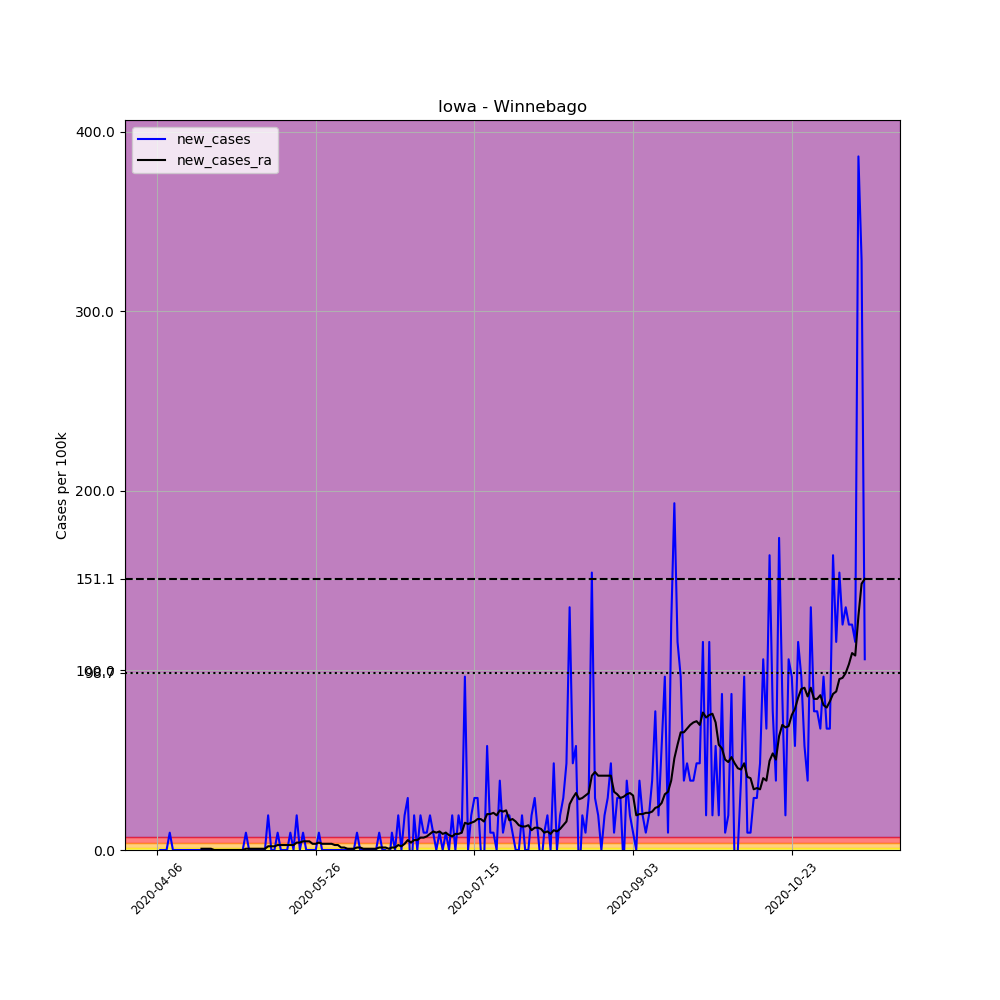

The file beside this chart, header and first rows:
, date, county, state, fips, cases, deaths, COUNTY, STNAME, CTYNAME, POPESTIMATE2019, per_100k, new_cases, new_cases_ra
578019, 2020-04-06, Winnebago, Iowa, 19189, 1, 0, 189, Iowa, Winnebago, 10354, 9.658, , 
578020, 2020-04-07, Winnebago, Iowa, 19189, 1, 0, 189, Iowa, Winnebago, 10354, 9.658, 0.0, 
578021, 2020-04-08, Winnebago, Iowa, 19189, 1, 0, 189, Iowa, Winnebago, 10354, 9.658, 0.0, 
578022, 2020-04-09, Winnebago, Iowa, 19189, 1, 0, 189, Iowa, Winnebago, 10354, 9.658, 0.0, 
578023, 2020-04-10, Winnebago, Iowa, 19189, 2, 0, 189, Iowa, Winnebago, 10354, 19.32, 9.658, 
578024, 2020-04-11, Winnebago, Iowa, 19189, 2, 0, 189, Iowa, Winnebago, 10354, 19.32, 0.0, 
578025, 2020-04-12, Winnebago, Iowa, 19189, 2, 0, 189, Iowa, Winnebago, 10354, 19.32, 0.0, 
578026, 2020-04-13, Winnebago, Iowa, 19189, 2, 0, 189, Iowa, Winnebago, 10354, 19.32, 0.0, 
578027, 2020-04-14, Winnebago, Iowa, 19189, 2, 0, 189, Iowa, Winnebago, 10354, 19.32, 0.0, 
578028, 2020-04-15, Winnebago, Iowa, 19189, 2, 0, 189, Iowa, Winnebago, 10354, 19.32, 0.0, 
578029, 2020-04-16, Winnebago, Iowa, 19189, 2, 0, 189, Iowa, Winnebago, 10354, 19.32, 0.0, 
578030, 2020-04-17, Winnebago, Iowa, 19189, 2, 0, 189, Iowa, Winnebago, 10354, 19.32, 0.0, 
578031, 2020-04-18, Winnebago, Iowa, 19189, 2, 0, 189, Iowa, Winnebago, 10354, 19.32, 0.0, 
578032, 2020-04-19, Winnebago, Iowa, 19189, 2, 0, 189, Iowa, Winnebago, 10354, 19.32, 0.0, 
578033, 2020-04-20, Winnebago, Iowa, 19189, 2, 0, 189, Iowa, Winnebago, 10354, 19.32, 0.0, 0.6899
578034, 2020-04-21, Winnebago, Iowa, 19189, 2, 0, 189, Iowa, Winnebago, 10354, 19.32, 0.0, 0.6899
578035, 2020-04-22, Winnebago, Iowa, 19189, 2, 0, 189, Iowa, Winnebago, 10354, 19.32, 0.0, 0.6899
578036, 2020-04-23, Winnebago, Iowa, 19189, 2, 0, 189, Iowa, Winnebago, 10354, 19.32, 0.0, 0.6899
578037, 2020-04-24, Winnebago, Iowa, 19189, 2, 0, 189, Iowa, Winnebago, 10354, 19.32, 0.0, 0.0
578038, 2020-04-25, Winnebago, Iowa, 19189, 2, 0, 189, Iowa, Winnebago, 10354, 19.32, 0.0, 0.0
578039, 2020-04-26, Winnebago, Iowa, 19189, 2, 0, 189, Iowa, Winnebago, 10354, 19.32, 0.0, 0.0
578040, 2020-04-27, Winnebago, Iowa, 19189, 2, 0, 189, Iowa, Winnebago, 10354, 19.32, 0.0, 0.0
578041, 2020-04-28, Winnebago, Iowa, 19189, 2, 0, 189, Iowa, Winnebago, 10354, 19.32, 0.0, 0.0
578042, 2020-04-29, Winnebago, Iowa, 19189, 2, 0, 189, Iowa, Winnebago, 10354, 19.32, 0.0, 0.0
578043, 2020-04-30, Winnebago, Iowa, 19189, 2, 0, 189, Iowa, Winnebago, 10354, 19.32, 0.0, 0.0
578044, 2020-05-01, Winnebago, Iowa, 19189, 2, 0, 189, Iowa, Winnebago, 10354, 19.32, 0.0, 0.0
578045, 2020-05-02, Winnebago, Iowa, 19189, 2, 0, 189, Iowa, Winnebago, 10354, 19.32, 0.0, 0.0
578046, 2020-05-03, Winnebago, Iowa, 19189, 2, 0, 189, Iowa, Winnebago, 10354, 19.32, 0.0, 0.0
578047, 2020-05-04, Winnebago, Iowa, 19189, 3, 0, 189, Iowa, Winnebago, 10354, 28.97, 9.658, 0.6899
578048, 2020-05-05, Winnebago, Iowa, 19189, 3, 0, 189, Iowa, Winnebago, 10354, 28.97, 0.0, 0.6899
578049, 2020-05-06, Winnebago, Iowa, 19189, 3, 0, 189, Iowa, Winnebago, 10354, 28.97, 0.0, 0.6899
578050, 2020-05-07, Winnebago, Iowa, 19189, 3, 0, 189, Iowa, Winnebago, 10354, 28.97, 0.0, 0.6899
578051, 2020-05-08, Winnebago, Iowa, 19189, 3, 0, 189, Iowa, Winnebago, 10354, 28.97, 0.0, 0.6899
578052, 2020-05-09, Winnebago, Iowa, 19189, 3, 0, 189, Iowa, Winnebago, 10354, 28.97, 0.0, 0.6899
578053, 2020-05-10, Winnebago, Iowa, 19189, 3, 0, 189, Iowa, Winnebago, 10354, 28.97, 0.0, 0.6899
578054, 2020-05-11, Winnebago, Iowa, 19189, 5, 0, 189, Iowa, Winnebago, 10354, 48.29, 19.32, 2.07
578055, 2020-05-12, Winnebago, Iowa, 19189, 5, 0, 189, Iowa, Winnebago, 10354, 48.29, 0.0, 2.07
578056, 2020-05-13, Winnebago, Iowa, 19189, 5, 0, 189, Iowa, Winnebago, 10354, 48.29, 0.0, 2.07
578057, 2020-05-14, Winnebago, Iowa, 19189, 6, 0, 189, Iowa, Winnebago, 10354, 57.95, 9.658, 2.759
578058, 2020-05-15, Winnebago, Iowa, 19189, 6, 0, 189, Iowa, Winnebago, 10354, 57.95, 0.0, 2.759
578059, 2020-05-16, Winnebago, Iowa, 19189, 6, 0, 189, Iowa, Winnebago, 10354, 57.95, 0.0, 2.759
578060, 2020-05-17, Winnebago, Iowa, 19189, 6, 0, 189, Iowa, Winnebago, 10354, 57.95, 0.0, 2.759
578061, 2020-05-18, Winnebago, Iowa, 19189, 7, 0, 189, Iowa, Winnebago, 10354, 67.61, 9.658, 2.759
578062, 2020-05-19, Winnebago, Iowa, 19189, 7, 0, 189, Iowa, Winnebago, 10354, 67.61, 0.0, 2.759
578063, 2020-05-20, Winnebago, Iowa, 19189, 9, 0, 189, Iowa, Winnebago, 10354, 86.92, 19.32, 4.139
578064, 2020-05-21, Winnebago, Iowa, 19189, 9, 0, 189, Iowa, Winnebago, 10354, 86.92, 0.0, 4.139
578065, 2020-05-22, Winnebago, Iowa, 19189, 10, 0, 189, Iowa, Winnebago, 10354, 96.58, 9.658, 4.829
578066, 2020-05-23, Winnebago, Iowa, 19189, 10, 0, 189, Iowa, Winnebago, 10354, 96.58, 0.0, 4.829
578067, 2020-05-24, Winnebago, Iowa, 19189, 10, 0, 189, Iowa, Winnebago, 10354, 96.58, 0.0, 4.829
578068, 2020-05-25, Winnebago, Iowa, 19189, 10, 0, 189, Iowa, Winnebago, 10354, 96.58, 0.0, 3.449
578069, 2020-05-26, Winnebago, Iowa, 19189, 10, 0, 189, Iowa, Winnebago, 10354, 96.58, 0.0, 3.449
578070, 2020-05-27, Winnebago, Iowa, 19189, 11, 0, 189, Iowa, Winnebago, 10354, 106.2, 9.658, 4.139
578071, 2020-05-28, Winnebago, Iowa, 19189, 11, 0, 189, Iowa, Winnebago, 10354, 106.2, 0.0, 3.449
578072, 2020-05-29, Winnebago, Iowa, 19189, 11, 0, 189, Iowa, Winnebago, 10354, 106.2, 0.0, 3.449
578073, 2020-05-30, Winnebago, Iowa, 19189, 11, 0, 189, Iowa, Winnebago, 10354, 106.2, 0.0, 3.449
578074, 2020-05-31, Winnebago, Iowa, 19189, 11, 0, 189, Iowa, Winnebago, 10354, 106.2, 0.0, 3.449
578075, 2020-06-01, Winnebago, Iowa, 19189, 11, 0, 189, Iowa, Winnebago, 10354, 106.2, 0.0, 2.759
578076, 2020-06-02, Winnebago, Iowa, 19189, 11, 0, 189, Iowa, Winnebago, 10354, 106.2, 0.0, 2.759
578077, 2020-06-03, Winnebago, Iowa, 19189, 11, 0, 189, Iowa, Winnebago, 10354, 106.2, 0.0, 1.38
578078, 2020-06-04, Winnebago, Iowa, 19189, 11, 0, 189, Iowa, Winnebago, 10354, 106.2, 0.0, 1.38
... 164 more rows
